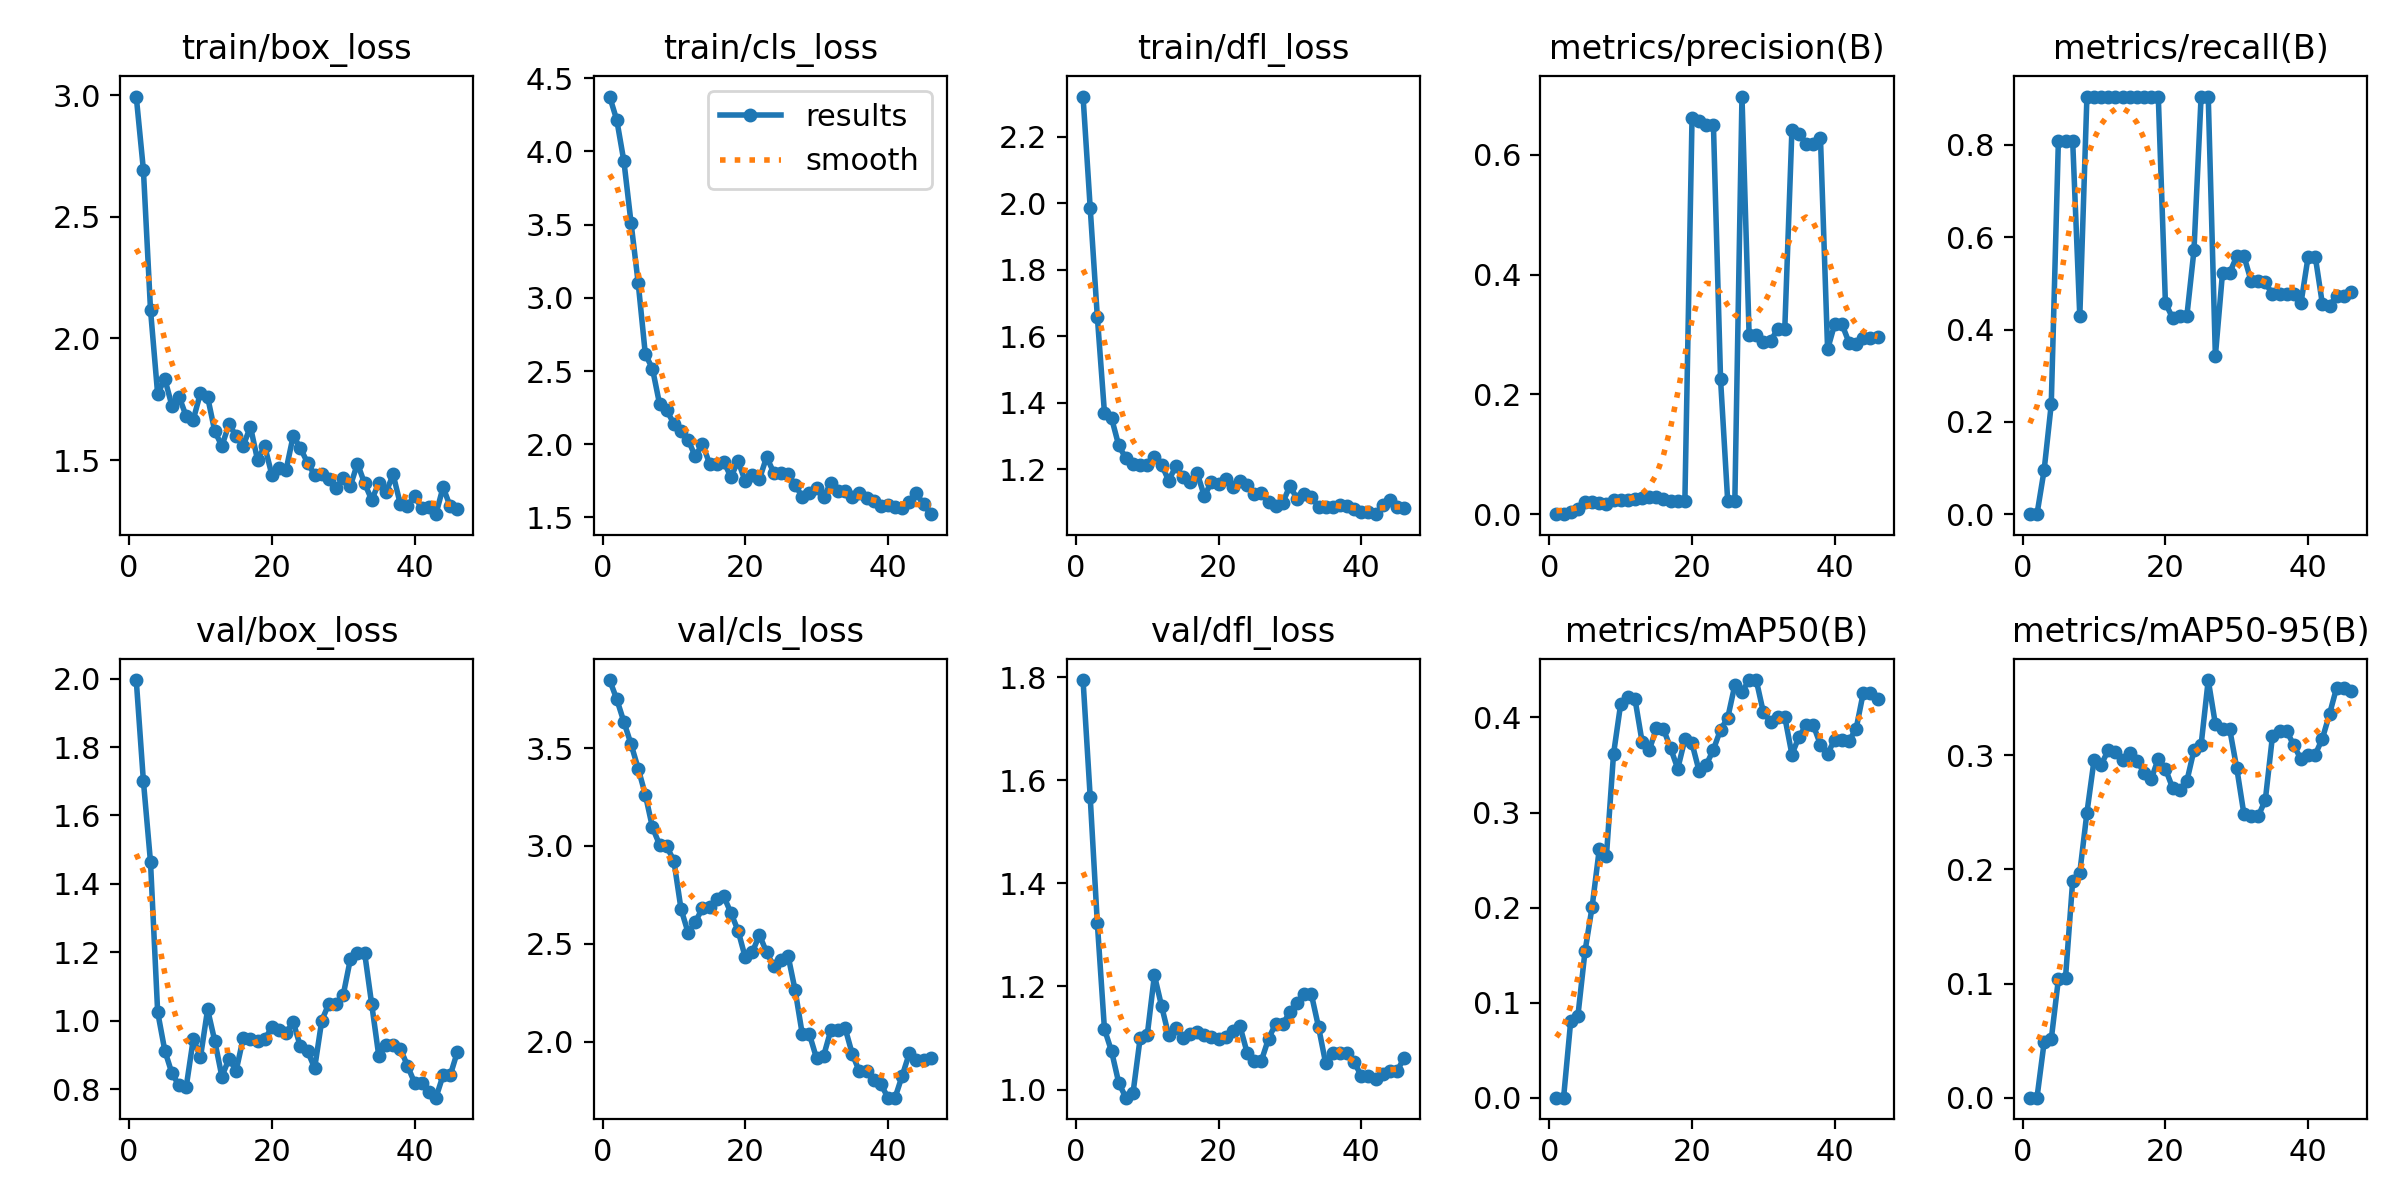

The data file committed next to this chart (first rows):
epoch, time, train/box_loss, train/cls_loss, train/dfl_loss, metrics/precision(B), metrics/recall(B), metrics/mAP50(B), metrics/mAP50-95(B), val/box_loss, val/cls_loss, val/dfl_loss, lr/pg0, lr/pg1, lr/pg2
1, 12.55, 2.994, 4.374, 2.321, 0, 0, 0, 0, 1.996, 3.848, 1.794, 2.858e-05, 2.858e-05, 2.858e-05
2, 24.5, 2.694, 4.214, 1.987, 0, 0, 0, 0, 1.701, 3.75, 1.568, 7.07426e-05, 7.07426e-05, 7.07426e-05
3, 36.04, 2.117, 3.932, 1.66, 0.00345, 0.09524, 0.08068, 0.04841, 1.463, 3.634, 1.323, 0.0001121, 0.0001121, 0.0001121
4, 47.75, 1.771, 3.511, 1.37, 0.00888, 0.2381, 0.08561, 0.0511, 1.025, 3.52, 1.117, 0.0001525, 0.0001525, 0.0001525
5, 59.8, 1.834, 3.102, 1.354, 0.02103, 0.8095, 0.1538, 0.1038, 0.9127, 3.396, 1.074, 0.0001921, 0.0001921, 0.0001921
6, 71.55, 1.723, 2.615, 1.272, 0.02006, 0.8095, 0.2008, 0.1052, 0.846, 3.262, 1.013, 0.0002309, 0.0002309, 0.0002309
7, 83.48, 1.761, 2.516, 1.233, 0.01932, 0.8095, 0.2612, 0.1898, 0.8106, 3.094, 0.9843, 0.0002688, 0.0002688, 0.0002688
8, 95.08, 1.68, 2.274, 1.215, 0.0164, 0.4286, 0.2538, 0.1972, 0.8061, 3.006, 0.9931, 0.0003059, 0.0003059, 0.0003059
9, 106.7, 1.667, 2.231, 1.212, 0.02298, 0.9048, 0.3615, 0.2498, 0.9472, 2.997, 1.099, 0.0003421, 0.0003421, 0.0003421
10, 118.6, 1.777, 2.14, 1.214, 0.02291, 0.9048, 0.414, 0.2958, 0.8933, 2.924, 1.106, 0.0003775, 0.0003775, 0.0003775
11, 130.3, 1.76, 2.09, 1.238, 0.02376, 0.9048, 0.4217, 0.2919, 1.033, 2.678, 1.222, 0.000412, 0.000412, 0.000412
12, 141.8, 1.619, 2.03, 1.215, 0.02543, 0.9048, 0.4196, 0.3045, 0.9411, 2.556, 1.162, 0.0004457, 0.0004457, 0.0004457
13, 153.5, 1.558, 1.917, 1.166, 0.02751, 0.9048, 0.3745, 0.3032, 0.8366, 2.61, 1.105, 0.0004785, 0.0004785, 0.0004785
14, 165.4, 1.647, 2.004, 1.21, 0.02881, 0.9048, 0.3655, 0.2958, 0.8889, 2.682, 1.119, 0.0005105, 0.0005105, 0.0005105
15, 177.5, 1.599, 1.868, 1.178, 0.02863, 0.9048, 0.3885, 0.3019, 0.854, 2.689, 1.101, 0.0005416, 0.0005416, 0.0005416
16, 192.3, 1.559, 1.865, 1.162, 0.02593, 0.9048, 0.3877, 0.2954, 0.9495, 2.727, 1.108, 0.0005719, 0.0005719, 0.0005719
17, 205.2, 1.638, 1.881, 1.189, 0.02264, 0.9048, 0.3675, 0.2848, 0.9473, 2.741, 1.111, 0.0006013, 0.0006013, 0.0006013
18, 216.9, 1.5, 1.775, 1.119, 0.02268, 0.9048, 0.3461, 0.2789, 0.94, 2.657, 1.105, 0.0006299, 0.0006299, 0.0006299
19, 228.3, 1.558, 1.886, 1.163, 0.02276, 0.9048, 0.3769, 0.2971, 0.9457, 2.567, 1.102, 0.0006576, 0.0006576, 0.0006576
20, 240.5, 1.439, 1.746, 1.156, 0.6609, 0.4574, 0.3726, 0.2882, 0.9804, 2.43, 1.099, 0.0006845, 0.0006845, 0.0006845
21, 251.9, 1.466, 1.791, 1.172, 0.6558, 0.4255, 0.3434, 0.2716, 0.9714, 2.458, 1.102, 0.0007106, 0.0007106, 0.0007106
22, 263.5, 1.46, 1.763, 1.146, 0.6495, 0.4286, 0.3502, 0.27, 0.9648, 2.544, 1.114, 0.0007357, 0.0007357, 0.0007357
23, 275.2, 1.6, 1.913, 1.165, 0.6494, 0.4286, 0.3662, 0.2773, 0.9959, 2.456, 1.123, 0.0007601, 0.0007601, 0.0007601
24, 287, 1.549, 1.806, 1.153, 0.2249, 0.5714, 0.3871, 0.3045, 0.9248, 2.385, 1.071, 0.0007836, 0.0007836, 0.0007836
25, 298.7, 1.489, 1.803, 1.125, 0.02183, 0.9048, 0.3994, 0.309, 0.9112, 2.416, 1.055, 0.0008062, 0.0008062, 0.0008062
26, 310.7, 1.439, 1.798, 1.13, 0.02164, 0.9048, 0.434, 0.366, 0.8612, 2.439, 1.056, 0.000828, 0.000828, 0.000828
27, 322.8, 1.441, 1.72, 1.101, 0.6972, 0.3429, 0.4269, 0.3273, 1, 2.261, 1.099, 0.0008489, 0.0008489, 0.0008489
28, 334.3, 1.421, 1.641, 1.088, 0.2998, 0.5227, 0.4393, 0.3232, 1.05, 2.037, 1.128, 0.000869, 0.000869, 0.000869
29, 346.5, 1.383, 1.667, 1.1, 0.2998, 0.5227, 0.4393, 0.3232, 1.05, 2.037, 1.128, 0.0008883, 0.0008883, 0.0008883
30, 358.7, 1.427, 1.702, 1.151, 0.2882, 0.5589, 0.4053, 0.2887, 1.074, 1.914, 1.15, 0.0009067, 0.0009067, 0.0009067
31, 370.2, 1.393, 1.64, 1.11, 0.2884, 0.5593, 0.3953, 0.2485, 1.179, 1.929, 1.169, 0.0009242, 0.0009242, 0.0009242
32, 381.9, 1.486, 1.737, 1.127, 0.3095, 0.5056, 0.4005, 0.2466, 1.199, 2.058, 1.185, 0.0009409, 0.0009409, 0.0009409
33, 393.6, 1.405, 1.679, 1.118, 0.3095, 0.5056, 0.4005, 0.2466, 1.199, 2.058, 1.185, 0.0009568, 0.0009568, 0.0009568
34, 405.2, 1.336, 1.683, 1.088, 0.6419, 0.5021, 0.361, 0.2608, 1.048, 2.068, 1.121, 0.0009621, 0.0009621, 0.0009621
35, 416.8, 1.407, 1.637, 1.086, 0.6352, 0.4762, 0.3799, 0.3168, 0.8955, 1.937, 1.051, 0.000948, 0.000948, 0.000948
36, 428.4, 1.367, 1.665, 1.088, 0.6184, 0.4762, 0.3917, 0.3213, 0.9295, 1.847, 1.07, 0.0009339, 0.0009339, 0.0009339
37, 439.9, 1.441, 1.631, 1.094, 0.6184, 0.4762, 0.3917, 0.3213, 0.9295, 1.847, 1.07, 0.0009197, 0.0009197, 0.0009197
38, 451.4, 1.32, 1.612, 1.09, 0.6282, 0.4762, 0.3713, 0.3087, 0.9185, 1.805, 1.071, 0.0009056, 0.0009056, 0.0009056
39, 462.8, 1.313, 1.581, 1.08, 0.2751, 0.4574, 0.3618, 0.2965, 0.8686, 1.783, 1.053, 0.0008914, 0.0008914, 0.0008914
40, 474.3, 1.351, 1.587, 1.073, 0.3175, 0.558, 0.3767, 0.3007, 0.8188, 1.713, 1.027, 0.0008773, 0.0008773, 0.0008773
41, 485.7, 1.303, 1.571, 1.071, 0.3175, 0.558, 0.3767, 0.3007, 0.8188, 1.713, 1.027, 0.0008631, 0.0008631, 0.0008631
42, 497.3, 1.307, 1.565, 1.065, 0.2866, 0.455, 0.3753, 0.3147, 0.7923, 1.825, 1.02, 0.000849, 0.000849, 0.000849
43, 508.8, 1.278, 1.606, 1.092, 0.284, 0.4515, 0.3882, 0.3362, 0.7749, 1.939, 1.031, 0.0008348, 0.0008348, 0.0008348
44, 520.3, 1.389, 1.664, 1.109, 0.2938, 0.4736, 0.4259, 0.3594, 0.8401, 1.903, 1.036, 0.0008207, 0.0008207, 0.0008207
45, 531.9, 1.31, 1.59, 1.087, 0.2938, 0.4736, 0.4259, 0.3594, 0.8401, 1.903, 1.036, 0.0008065, 0.0008065, 0.0008065
46, 543.6, 1.299, 1.522, 1.082, 0.2953, 0.4813, 0.4189, 0.3565, 0.9086, 1.915, 1.062, 0.0007924, 0.0007924, 0.0007924
